pico-8 play session: no input (idle)

[t = 4 s] idle ~4s (no d-pad/buttons)
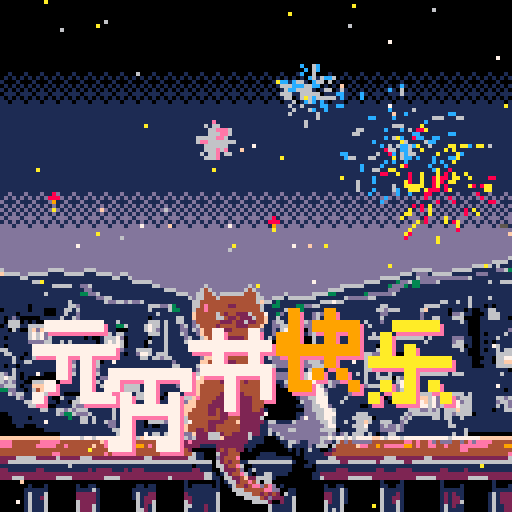
[t = 6 s] idle ~6s (no d-pad/buttons)
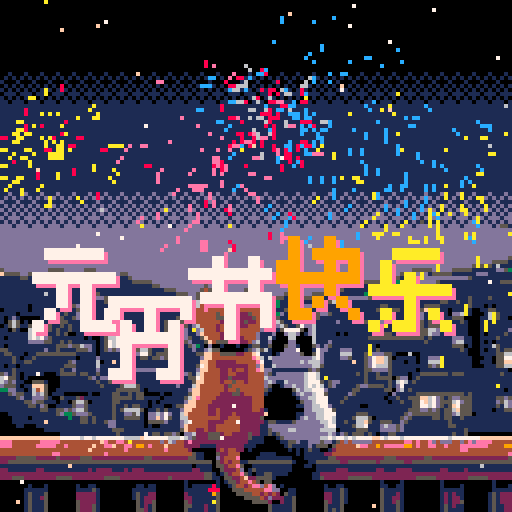
[t = 8 s] idle ~8s (no d-pad/buttons)
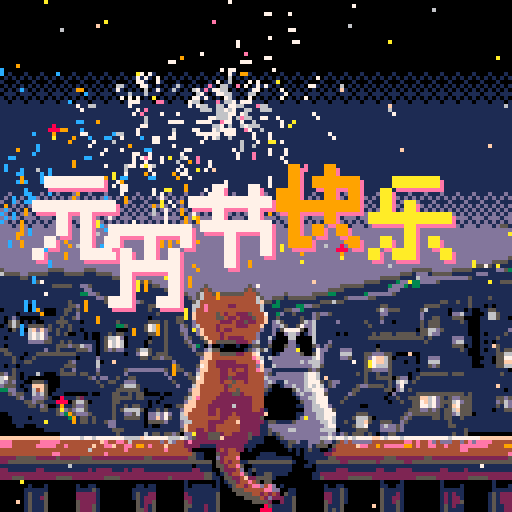

pico-8 cartridge
version 42
__lua__
--yuan xiao kuai le
--by icegeek
function _init()
 -- crate a table for
 -- particles
 bits={}
 del_bits={}
 particles={}
 stars={}
 starcols={6,7,10,15}
 
	for i=0,80 do
		newstar()
	end
 
 cols={"red","green","blue","yellow"}
 blink=3
 
 
 cyuan={}
 add(cyuan,{0,1,1,1,1,1,0,0})
 add(cyuan,{0,0,0,0,0,0,0,0})
 add(cyuan,{1,1,1,1,1,1,1,0})
 add(cyuan,{0,0,1,0,1,0,0,0})
 add(cyuan,{0,0,1,0,1,0,0,0})
 add(cyuan,{0,1,0,0,1,0,1,0})
 add(cyuan,{1,0,0,0,1,1,1,0})
 add(cyuan,{0,0,0,0,0,0,0,0})
 cyuans={}
 cyuans.x=9
 cyuans.y=128
 cyuans.sx=0
 cyuans.sy=1.2
 cyuans.ey=45
 
 cxiao={}
 add(cxiao,{1,1,1,1,1,1,1,0})
 add(cxiao,{1,0,0,1,0,0,1,0})
 add(cxiao,{0,1,0,1,0,1,0,0})
 add(cxiao,{0,1,1,1,1,1,0,0})
 add(cxiao,{0,1,0,0,0,1,0,0})
 add(cxiao,{0,1,0,0,0,1,0,0})
 add(cxiao,{1,1,0,0,1,1,0,0})
 add(cxiao,{0,0,0,0,0,0,0,0})
	cxiaos={}
 cxiaos.x=28
 cxiaos.y=140
 cxiaos.sx=0
 cxiaos.sy=1.2
 cxiaos.ey=57
 
 cjie={}
 add(cjie,{0,0,1,0,0,1,0,0})
 add(cjie,{1,1,1,1,1,1,1,0})
 add(cjie,{0,0,1,0,0,1,0,0})
 add(cjie,{0,1,1,1,1,1,1,0})
 add(cjie,{0,0,0,1,0,0,1,0})
 add(cjie,{0,0,0,1,0,0,1,0})
 add(cjie,{0,0,0,1,0,0,0,0})
 add(cjie,{0,0,0,0,0,0,0,0})
	cjies={}
 cjies.x=48
 cjies.y=130
 cjies.sx=0
 cjies.sy=1.2
 cjies.ey=47
 
 ckuai={}
 add(ckuai,{0,1,0,0,1,0,0,0})
 add(ckuai,{0,1,0,1,1,1,1,0})
 add(ckuai,{1,1,0,0,1,0,1,0})
 add(ckuai,{1,1,1,1,1,1,1,0})
 add(ckuai,{0,1,0,0,1,0,0,0})
 add(ckuai,{0,1,0,1,0,1,0,0})
 add(ckuai,{0,1,1,0,0,0,1,0})
 add(ckuai,{0,0,0,0,0,0,0,0})
	ckuais={}
 ckuais.x=70
 ckuais.y=125
 ckuais.sx=0
 ckuais.sy=1.2
 ckuais.ey=42
 
 cle={}
 add(cle,{0,0,1,1,1,1,0,0})
 add(cle,{0,1,0,0,0,0,0,0})
 add(cle,{0,1,0,1,0,0,0,0})
 add(cle,{1,1,1,1,1,1,1,0})
 add(cle,{0,0,0,1,0,0,0,0})
 add(cle,{0,1,0,1,0,1,0,0})
 add(cle,{1,0,1,1,0,0,1,0})
 add(cle,{0,0,0,0,0,0,0,0})
	cles={}
 cles.x=93
 cles.y=128
 cles.sx=0
 cles.sy=1.2
 cles.ey=45
 
 counter=0
end

function _update()
	
 if rnd()<0.2 then
		newbit()
		sfx(1)
	end
	
	update_particles()
	counter+=1
	if counter%9==0 then
		rndx=flr((0.5-rnd())*2)
	end
	if counter%11==0 then
		rndy=flr((0.5-rnd())*2)
	end
end

function _draw()
 cls()
 draw_bg()
 draw_stars()
 draw_bits()
 draw_particles()
 
	drawc(cyuan,cyuans.x,cyuans.y,14,3)
	drawc(cyuan,cyuans.x-1,cyuans.y-1,7,3)
	if cyuans.y>cyuans.ey then
	 cyuans.y-=flr(cyuans.sy)
	end
	
	drawc(cxiao,cxiaos.x,cxiaos.y,14,3)
	drawc(cxiao,cxiaos.x-1,cxiaos.y-1,7,3)
	if cxiaos.y>cxiaos.ey then
	 cxiaos.y-=flr(cxiaos.sy)
	end
	
	drawc(cjie,cjies.x,cjies.y,14,3)
	drawc(cjie,cjies.x-1,cjies.y-1,7,3)
	if cjies.y>cjies.ey then
		cjies.y-=flr(cjies.sy)
	end
	
	drawc(ckuai,ckuais.x,ckuais.y,14,3)
	drawc(ckuai,ckuais.x-1,ckuais.y-1,9,3)
	if ckuais.y>ckuais.ey then
		ckuais.y-=flr(ckuais.sy)
	end
	
	drawc(cle,cles.x,cles.y,14,3)
	drawc(cle,cles.x-1,cles.y-1,10,3)
	if cles.y>cles.ey then
		cles.y-=flr(cles.sy)
	end
end









-->8
--update

function c_yuan(col)
	
end

function newstar()
	local s={}
	s.x=flr(rnd(128))
	s.y=flr(rnd(128))
	s.flash=rndflashlife()
	s.col=rndstarcol()
 add(stars,s)
end

function rndstarcol()
	return starcols[flr(rnd(4)+1)]
end

function rndflashlife()
	return 10+flr(rnd(20))
end

function newbit()
	local b={}
	b.x=flr(rnd(128))
	b.y=127
	b.xa=-1+rnd(2)
	b.ya=-2-rnd()
	b.age=240+(0.5-rnd(1))*180
	b.col=cols[flr(rnd(4))+1]
	b.pure=flr(rnd(2))
	add(bits,b)
end

function boom(_x,_y,_c,_p)
	local n=80+flr((0.5-rnd()))
 for i=0,n do
 	spawn_particles(_x,_y,_c,_p)
 end
 sfx(0)
 blink=3
end

function spawn_particles(_x,_y,_c,_p)
	local p={}
	local angle=rnd()
	local speed=rnd(2)*0.6
	p.x=_x
	p.y=_y
	p.col=_c
	p.pure=_p
	p.sx=sin(angle)*speed
	p.sy=cos(angle)*speed
	p.age=flr(rnd(25))
	add(particles,p)
end

function update_particles()
	for p in all(particles) do
		if p.age>50
			or p.y>128
			or p.y<0
			or p.x>128
			or p.y<0 then
			del(particles,p)
		else
			--move
			p.x+=p.sx
			p.y+=p.sy
			p.age+=1
			p.sy+=0.025
		end
	end
end


-->8
--draw

function draw_bg()
	sspr(0,0,128,32,0,0,128,32)
	sspr(0,32,128,32,0,32,128,32)
 
 if blink>0 then
 	pal(5,6)
 	blink-=1
 end
	
	sspr(0,64,128,32,0,64,128,32)
	sspr(0,96,128,32,0,96,128,32)
	pal()
end

function draw_stars()
	for s in all(stars) do
		pset(s.x,s.y,s.col)
		s.flash-=1
		if s.flash<0 then
			s.flash=rndflashlife()
			s.col=rndstarcol()
		end
	end
end

function draw_bits()
	for b in all(bits) do
		local c1=8
		local c2=9
		local c3=10
		if b.type==1 then
			c1=12
			c2=14
			c3=10
		end
 	circfill(b.x,b.y,1,c1)
 	pset(b.x,b.y+1,c2)
 	pset(b.x,b.y+flr(rnd(2))+2,c3)
 	b.age-=3
 	b.x+=b.xa*0.2
 	b.y+=b.ya*2
 	b.ya+=.037
 	if b.y<=48-rnd(48) then
 		del(bits,b)
 		boom(b.x,b.y,b.col,b.pure)
 	end
 end
end

function draw_particles() 
	local col=8
 local col1=8
 local col2=9
 local col3=10
 local col4=7
 
 for p in all(particles) do
 	if p.col=="red" then
 		if p.pure==0 then
 			col1=8
 			col2=8
 			col3=14
 			col4=6
 		else
 			col1=8
 			col2=14
 			col3=7
 			col4=6
 		end
 	elseif p.col=="green" then
 		if p.pure==0 then
 			col1=11
 			col2=11
 			col3=11
 			col4=6
 		else
 		 col1=11
 		 col2=14
 		 col3=8
 		 col4=6
 		end
 	elseif p.col=="blue" then
 		if p.pure==0 then
 			col1=12
 			col2=12
 			col3=12
 			col4=6
 		else
 			col1=12
 			col2=13
 			col3=8
 			col4=6
 		end
 	else
 		if p.pure==0 then
 			col1=10
 			col2=10
 			col3=10
 			col4=8
 		else
 			col1=8
 			col2=9
 			col3=10
 			col4=7
 		end
 	end
 
  if p.age > 60 then col=col1
  elseif p.age > 40 then col=col2
  elseif p.age > 20 then col=col3  
  else col=col4 end
 
  line(p.x,p.y,p.x+p.sx,p.y+p.sy,col)

 end
end

function drawc(_c,_x,_y,_col,_s)
	for i=1,8 do
		for j=1,8 do
			if _c[i][j]==1 then
			 local lt={}
			 lt.x=_x+(j-1)*_s
			 lt.y=_y+(i-1)*_s
			 local rb={}
			 rb.x=lt.x+_s-1
			 rb.y=lt.y+_s-1
				rectfill(lt.x,lt.y,rb.x,rb.y,_col)
			end
		end
	end
end
__gfx__
00000000000000000000000000000000000000000000000000000000000000000000000000000000000000000000000000000000000000000000000000000000
00000000000000000000000000000000000000000000000000000000000000000000000000000000000000000000000000000000000000000000000000000000
00000000000000000000000000000000000000000000000000000000000000000000000000000000000000000000000000000000000000000000000000000000
00000000000000000000000000000000000000000000000000000000000000000000000000000000000000000000000000000000000000000000000000000000
00000000000000000000000000000000000000000000000000000000000000000000000000000000000000000000000000000000000000000000000000000000
00000000000000000000000000000000000000000000000000000000000000000000000000000000000000000000000000000000000000000000000000000000
00000000000000000000000000000000000000000000000000000000000000000000000000000000000000000000000000000000000000000000000000000000
00000000000000000000000000000000000000000000000000000000000000000000000000000000000000000000000000000000000000000000000000000000
00000000000000000000000000000000000000000000000000000000000000000000000000000000000000000000000000000000000000000000000000000000
00000000000000000000000000000000000000000000000000000000000000000000000000000000000000000000000000000000000000000000000000000000
00000000000000000000000000000000000000000000000000000000000000000000000000000000000000000000000000000000000000000000000000000000
00000000000000000000000000000000000000000000000000000000000000000000000000000000000000000000000000000000000000000000000000000000
00000000000000000000000000000000000000000000000000000000000000000000000000000000000000000000000000000000000000000000000000000000
00000000000000000000000000000000000000000000000000000000000000000000000000000000000000000000000000000000000000000000000000000000
00000000000000000000000000000000000000000000000000000000000000000000000000000000000000000000000000000000000000000000000000000000
00000000000000000000000000000000000000000000000000000000000000000000000000000000000000000000000000000000000000000000000000000000
00000000000000000000000000000000000000000000000000000000000000000000000000000000000000000000000000000000000000000000000000000000
00000000000000000000000000000000000000000000000000000000000000000000000000000000000000000000000000000000000000000000000000000000
00100010001000100010001000100010001000100010001000100010001000100010001000100010001000100010001000100010001000100010001000100010
01010101010101010101010101010101010101010101010101010101010101010101010101010101010101010101010101010101010101010101010101010101
10001000100010001000100010001000100010001000100010001000100010001000100010001000100010001000100010001000100010001000100010001000
01010101010101010101010101010101010101010101010101010101010101010101010101010101010101010101010101010101010101010101010101010101
10101010101010101010101010101010101010101010101010101010101010101010101010101010101010101010101010101010101010101010101010101010
01110111011101110111011101110111011101110111011101110111011101110111011101110111011101110111011101110111011101110111011101110111
10101010101010101010101010101010101010101010101010101010101010101010101010101010101010101010101010101010101010101010101010101010
11011101110111011101110111011101110111011101110111011101110111011101110111011101110111011101110111011101110111011101110111011101
11111111111111111111111111111111111111111111111111111111111111111111111111111111111111111111111111111111111111111111111111111111
11111111111111111111111111111111111111111111111111111111111111111111111111111111111111111111111111111111111111111111111111111111
11111111111111111111111111111111111111111111111111111111111111111111111111111111111111111111111111111111111111111111111111111111
11111111111111111111111111111111111111111111111111111111111111111111111111111111111111111111111111111111111111111111111111111111
11111111111111111111111111111111111111111111111111111111111111111111111111111111111111111111111111111111111111111111111111111111
11111111111111111111111111111111111111111111111111111111111111111111111111111111111111111111111111111111111111111111111111111111
11111111111111111111111111111111111111111111111111111111111111111111111111111111111111111111111111111111111111111111111111111111
11111111111111111111111111111111111111111111111111111111111111111111111111111111111111111111111111111111111111111111111111111111
11111111111111111111111111111111111111111111111111111111111111111111111111111111111111111111111111111111111111111111111111111111
11111111111111111111111111111111111111111111111111111111111111111111111111111111111111111111111111111111111111111111111111111111
11111111111111111111111111111111111111111111111111111111111111111111111111111111111111111111111111111111111111111111111111111111
11111111111111111111111111111111111111111111111111111111111111111111111111111111111111111111111111111111111111111111111111111111
11111111111111111111111111111111111111111111111111111111111111111111111111111111111111111111111111111111111111111111111111111111
11111111111111111111111111111111111111111111111111111111111111111111111111111111111111111111111111111111111111111111111111111111
11111111111111111111111111111111111111111111111111111111111111111111111111111111111111111111111111111111111111111111111111111111
11111111111111111111111111111111111111111111111111111111111111111111111111111111111111111111111111111111111111111111111111111111
11111111111111111111111111111111111111111111111111111111111111111111111111111111111111111111111111111111111111111111111111111111
11111111111111111111111111111111111111111111111111111111111111111111111111111111111111111111111111111111111111111111111111111111
11111111111111111111111111111111111111111111111111111111111111111111111111111111111111111111111111111111111111111111111111111111
11111111111111111111111111111111111111111111111111111111111111111111111111111111111111111111111111111111111111111111111111111111
11111111111111111111111111111111111111111111111111111111111111111111111111111111111111111111111111111111111111111111111111111111
11111111111111111111111111111111111111111111111111111111111111111111111111111111111111111111111111111111111111111111111111111111
11d111d111d111d111d111d111d111d111d111d111d111d111d111d111d111d111d111d111d111d111d111d111d111d111d111d111d111d111d111d111d111d1
1d1d1d1d1d1d1d1d1d1d1d1d1d1d1d1d1d1d1d1d1d1d1d1d1d1d1d1d1d1d1d1d1d1d1d1d1d1d1d1d1d1d1d1d1d1d1d1d1d1d1d1d1d1d1d1d1d1d1d1d1d1d1d1d
d111d111d111d111d111d111d111d111d111d111d111d111d111d111d111d111d111d111d111d111d111d111d111d111d111d111d111d111d111d111d111d111
1d1d1d1d1d1d1d1d1d1d1d1d1d1d1d1d1d1d1d1d1d1d1d1d1d1d1d1d1d1d1d1d1d1d1d1d1d1d1d1d1d1d1d1d1d1d1d1d1d1d1d1d1d1d1d1d1d1d1d1d1d1d1d1d
d1d1d1d1d1d1d1d1d1d1d1d1d1d1d1d1d1d1d1d1d1d1d1d1d1d1d1d1d1d1d1d1d1d1d1d1d1d1d1d1d1d1d1d1d1d1d1d1d1d1d1d1d1d1d1d1d1d1d1d1d1d1d1d1
1d1d1d1d1d1d1d1d1d1d1d1d1d1d1d1d1d1d1d1d1d1d1d1d1d1d1d1d1d1d1d1d1d1d1d1d1d1d1d1d1d1d1d1d1d1d1d1d1d1d1d1d1d1d1d1d1d1d1d1d1d1d1d1d
d1ddd1ddd1ddd1ddd1ddd1ddd1ddd1ddd1ddd1ddd1ddd1ddd1ddd1ddd1ddd1ddd1ddd1ddd1ddd1ddd1ddd1ddd1ddd1ddd1ddd1ddd1ddd1ddd1ddd1ddd1ddd1dd
1d1d1d1d1d1d1d1d1d1d1d1d1d1d1d1d1d1d1d1d1d1d1d1d1d1d1d1d1d1d1d1d1d1d1d1d1d1d1d1d1d1d1d1d1d1d1d1d1d1d1d1d151d1d1d1d1d1d1d1d1d1d1d
ddd1ddd1ddd1ddd1ddd1ddd1ddd1ddd1ddd1ddd1ddd1ddd1ddd1ddd1ddd1ddd1ddd1ddd1ddd1ddd1ddd1ddd1ddd1ddd1ddd1ddd1ddd1ddd1ddd1ddd1ddd1d551
dddddddddddddddddddddddddddddddddddddddddddddddddddddddddddddddddddddddddddddddddddddddddddddddddddddddddddddddddddddddddddddddd
dddddddddddddddddddddddddddddddddddddddddddddddddddddddddddddddddddddddddddddddddddddddddddddddddddddddddddddddddddddddddddddddd
dddddddddddddddddddddddddddddddddddddddddddddddddddddddddddddddddddddddddddddddddddddddddddddddddddddddddddddddddddddddddddddddd
dddddddddddddddddddddddddddddddddddddddddddddddddddddddddddddddddddddddddddddddddddddddddddddddddddddddddddddddddddddddddddddddd
dddddddddddddddddddddddddddddddddddddddddddddddddddddddddddddddddddddddddddddddddddddddddddddddddddddddddddddddddddddddddddddddd
dddddddddddddddddddddddddddddddddddddddddddddddddddddddddddddddddddddddddddddddddddddddddddddddddddddddddddddddddddddddddddddddd
dddddddddddddddddddddddddddddddddddddddddddddddddddddddddddddddddddddddddddddddddddddddddddddddddddddddddddddddddddddddddddddddd
ddddddddddddddddddddddddddddddddddddddddddddddddddddddddddddddddddddddddddddddddddddddddddddddddddddddddddddddddddddddddddddddd5
ddddddddddddddddddddddddddddddddddddddddddddddddddddddddddddddddddddddddddddddddddddddddddddddddddddddddddddddddddddddddddd55551
dddddddddddddddddddddddddddddddddddddddddddddddddddddddddddddddddddddddddddddddddddddddddddddddddddddddddddddddddddddd5555511111
5ddddddddddd5555ddddd555ddddddddddddddddddddddddddddddddddddddddddddddddddddddddddddddddddddddddddddddd55555ddddd55555111111dd53
15555dd555551111555551115555dd55dddddddddddddddddddddddddddddddddddddddddddddddddddddddddddddddddddd5551ddd155555111111ddd111111
111115511111111111111111111155115dddddddddddddddddddddddddddddddddddddddddddddddddddddddddddddd5555511116dddddddddddd51111111111
11111111555111111111111111111111155555ddddddddddddddddddddddddddddddddddddddddddddddddddddd555511113ddd33dddd5111111111111111555
11111111111115555511dd511111111111111155ddddddddddd5dddddddddd5dddddddddddddddddddddd5555551111113ddd313311111111111111111111111
111111111111111111111dd111111111111111111555dddddd545dddddddd545dddddddddddddddddd555511111111111ddd1111111111111111111111111111
1111111111111111111133dd51111111111111111111555dd56445d5555554445dddddd5dddddd55553311111113dddddd511111111111111111111111111111
111111111111111111111111dd5511111111111111111115d56444544444444465dd5551555555511111115ddddd551111111111111111111111151111511111
111111111111111115111111115dd55d5dd511111111111156444444444444446f55131111111111555555111111111111111111111111551151151111111111
1111111011111111155d11111111111111111555dd531111664e444442244444461133111133dd55111111111111111551111111115555111111151110101111
011111101110001155151111111111111111151111533111644e444444444444461111155dd311111111111111111156d5551111155111110111010011551111
1111011111100011511d1111111111111111111511111111f444445424422254447113d1151111d5dd5111111111111dd11111111d1111110dd6110001665111
101d100000111115115d1111111111111111101111115511f44444554224222544f11511111511d51111111111111115111111111d1155111555000011665110
105650101001115551110111111115111111155515115511d44444422242252244f1d65111156d611111d1111115111d11011111151555111115100011111111
015651155551511515111111111113351111576615111d51d6444424444222444f11dd651157dd61111111111111511111111111151555111111100011111111
11051006fdfd515115110111111110001111576d15111dd11df44424224444444d11d15777750d6111111111111111111111111105566d51111110001111111d
11111116767d1151500110100115155111111555151115d11df4444244444444d111d00d66d01d611111010111111515551555551556dd111111100010111151
10111116767d511111111010015667d011111011151111d5115f444242222444d116100066000061111111111111555555555555551511111ddd110011115111
1111111dddd551151511111101576760111105111511115d1115f4555552224d611d0000dd00006111d111111111111111111111115111111d66110010101111
10111111111111555d556dd1015767601111011115111115d310d0010001001551150005dd10005d1d5111111111110111111111111111111555010011115111
55111111111d1151111555d1015d5dd11156651115111111d11d65500000015d6561000ddd500017dd111ddd1111115111111111111111111115100010115155
1551110115555555555111110111111011d7751555111111155ff4455552244f711101ddddd50057d111166611155ddd55100000011111111111100011115566
111510115111111111101111d111111111155155d551111111dff4444444444ef616dddddddddd67d1111dd51115d7ff65011111011ddd111111110001105577
111511551111111115d111116011111111111111111d111111ff442222244444e711ddddddd6d666d11111111115d7ff651110110116661111111100111055ff
101101111111111155511111611111111111111111155111157f442222222244df116ddddddddd66511111111115d766651111111115d5111111110001115566
111511111111111511d11111d1111115ddddddddd51155111dff444224244244efdd1111111115d51111111111155dddd5111111011111111111111111111110
5d15101111100015555155115111111d111111111d1111d516f444422442224444d51ddddddd6776111111111515115115111101155555551555111111111511
67551010000000011111115d1dd115115511111111d1111557f4444225222244446ddddddddd677611111111111511555505dd01511111111111111111111111
6d5d110055510001111111115115511ddd111111111511115ff444424454424444d6d116dddd6777515dd1111115111115167615111111111111111111111111
d5551011fff500011111111115111156665111111111d1116f4444442544444444d5001dd6dd6767615d111115dd5555151d7111111111111111111111111111
33dd110164f500111111111111111555555101111111111dff4444442445444444510000056d66777d11111155111111550d6151111111111111111111111101
115d55116d65011100000010011155115155000010011115ff444442225524444410000001d6dd677511111d5111111110d11111555555555555151111111111
11115d11ddd5100511152111111155555155111101111156fe4444222222222444000000001dd6677711115111111111011511555ff67d515dd55511111155d5
11111155d5511101105665011111551111111010111111dff444422222222224440000000005dd6777111511111111111011511557f67d55567d55111111d56d
1111111551d50011115dd5111111511515511011100155fff444222222222224440000000011dd6677d11111110011111111111557767d515f7555111111516d
1111111111551155d5d66511111151566665011515111dff4444224222222224421000000000dd666775111111111111111111555dd5d51556f5551111101155
001111111111115d335ddd511111511dd5610dd6d7d116f44444224222422222221000000011ddd66777111115551111111115d5555555155d65550111111111
0001111011111111131155151111511555510ddfd7511664444444422444222225000000001dddd6677611115666501111115d51111155155115111111111111
000111111111111111115515115dd111111105555d111d6444442222444422222215511115dddddd66761151166f51155511d511111111115111111111111111
000011000111111111111111111dd1111111010011111df44444224444442222211dddddddddddddd67711115667111d6dd5d111111111115511111111111111
0000000000011111111111111111555111111111111115f442242244444422222115dddd66dddddd666601111555111dddd5d111111111111111511111111111
0000000000000001111111111111151111111155155d50dd5222555244222252211515dddddddddddd6d1d515551510115511111111111111511500000000000
fffffffffffffff77777677677777776666f77777766676d52225552222222511100015ddddddddd6676776767777ff7677767777777777767777777ffffffff
eee4444444eeeee4444444444fe44ee444444444d46d442e22222222222222111100001155d11ddd5dd154d4ddddd44444444ee4e44ed4ddd44d4edeeee44444
eee444444eeeee44e444444f44eef44ee4994e444f44442222111122222221110000000151111d15550544444fee4494eeeee994e44ee44e444eeeeeee444499
4444444444444444444444444444444e444444444e4444420000002424422010000000001010151100124444444444444444444444444444444ee44444444444
4444444444444ee44444444444e4444444444444444444445110005224440000011110000010111112244444444444444444444444444444444444444444444e
222255555222225222225552222222222222552222222225511000d2444e00001111111110001111115522222222222255522222225522222222222222222225
22555555555555555555555555555555555555555555555555555052424411555555555551000115555552255555552555555225555555555555555555555555
11111111111111111111111111111111111111111111111101111055244e50011111111110001101111111111111111111111111111111111111111111111111
221111111221111111111121222211121222111111111111221110052224d0151111111110000001111122211111112211122221111111221111211111111111
222222222222222222222222222222222222222222222222222551015244e5101155111100000011222222222222222222222222222222222222222222222222
2225552222222255552222222255552222222222225222222225511055224f225555100000000011522222255555522222222222555552222222255555222222
00000000000000000000000000000000000000000000001000000010155244e45055000000000000000000000000000100001000000000100000000000010000
000000010001000000010011000000000011011000000010111110100154424eed4ed01000000000010011000000000110011000000000100001000000010001
000000111111000000011115100000000111111000000011111111100055544444eedd0011000000011115100000000511111000000000111111000000011111
00000015111500000002222210000000015112200000002111111150000555544242420511000000022115100000000511121000000000121211000000151222
0000001511250000000222221000000001512220000000221111115000000555542d222115000000022115100000000511221000000000121221000000151222
00000015111500000005222210000000005122500000005211111150000000055552002115000000052115100000000511251000000000121225000000151222
00000015111500000005222510000000005121500000005511121150000000000005111115000000051115000000000511151000000000151211000000151122
00000015111500000005222510000000005521500000005111121150000000000005111115000000051515000000000511151000000000151111000000151122
